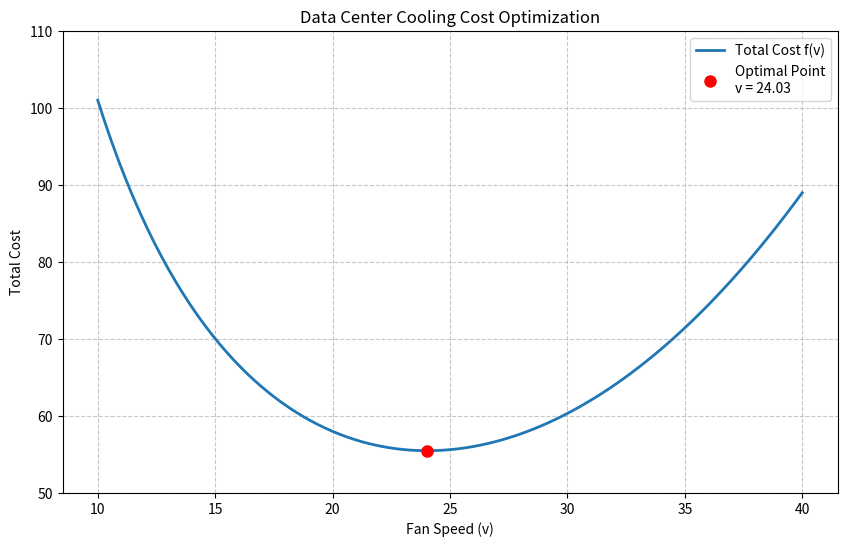

Recreate this plot in Python.
import numpy as np
import matplotlib.pyplot as plt

# --- 1. Definition of Constants and Functions ---
# k_e: Energy coefficient, k_r: Risk coefficient
k_e = 0.001
k_r = 1000

def total_cost(v):
    """
    Total Cost Function f(v) = Energy Cost + Risk Cost
    f(v) = 0.001 * v^3 + 1000 / v
    """
    return k_e * v**3 + k_r / v

def g(v):
    """
    Derivative of the cost function (set to zero for optimization)
    g(v) = f'(v) = 0.003 * v^2 - 1000 / v^2
    """
    return 3 * k_e * v**2 - k_r / v**2

def g_derivative(v):
    """
    Derivative of g(v) for Newton–Raphson method
    g'(v) = 0.006 * v + 2000 / v^3
    """
    return 6 * k_e * v + 2 * k_r / v**3

# --- 2. Newton–Raphson Algorithm ---
def newton_raphson(v0, tolerance=1e-4, max_iter=100):
    v = v0
    print(f"{'Iteration':<10} | {'v (Speed)':<15} | {'Error':<15}")
    print("-" * 45)
    
    for i in range(max_iter):
        v_old = v
        
        # Newton–Raphson formula: v_new = v - g(v) / g'(v)
        numerator = g(v)
        denominator = g_derivative(v)
        
        if denominator == 0:
            print("Error: Derivative is zero. Division by zero!")
            break
            
        v = v - numerator / denominator
        
        # Error calculation
        error = abs(v - v_old)
        
        print(f"{i+1:<10} | {v:<15.6f} | {error:<15.6f}")
        
        if error < tolerance:
            print("-" * 45)
            print(f"RESULT: Convergence achieved. Optimal Speed (v*) = {v:.4f}")
            return v
            
    print("Maximum number of iterations reached.")
    return v

# --- 3. Main Program ---
print("\n--- Data Center Cooling Optimization Started ---\n")

# Initial guess (v0 = 20)
optimal_v = newton_raphson(20)

# Calculate minimum cost at optimal speed
min_cost = total_cost(optimal_v)
print(f"Minimum Total Cost = {min_cost:.4f}")

# --- 4. Plotting (Visualization) ---
# Plot cost function for fan speeds between 10 and 40
v_values = np.linspace(10, 40, 100)
cost_values = total_cost(v_values)

plt.figure(figsize=(10, 6))
plt.plot(v_values, cost_values, label='Total Cost f(v)', linewidth=2)
plt.plot(optimal_v, min_cost, 'ro', label=f'Optimal Point\nv = {optimal_v:.2f}', markersize=8)
plt.ylim(50, 110)

plt.title('Data Center Cooling Cost Optimization')
plt.xlabel('Fan Speed (v)')
plt.ylabel('Total Cost')
plt.grid(True, linestyle='--', alpha=0.7)
plt.legend()
plt.show()
